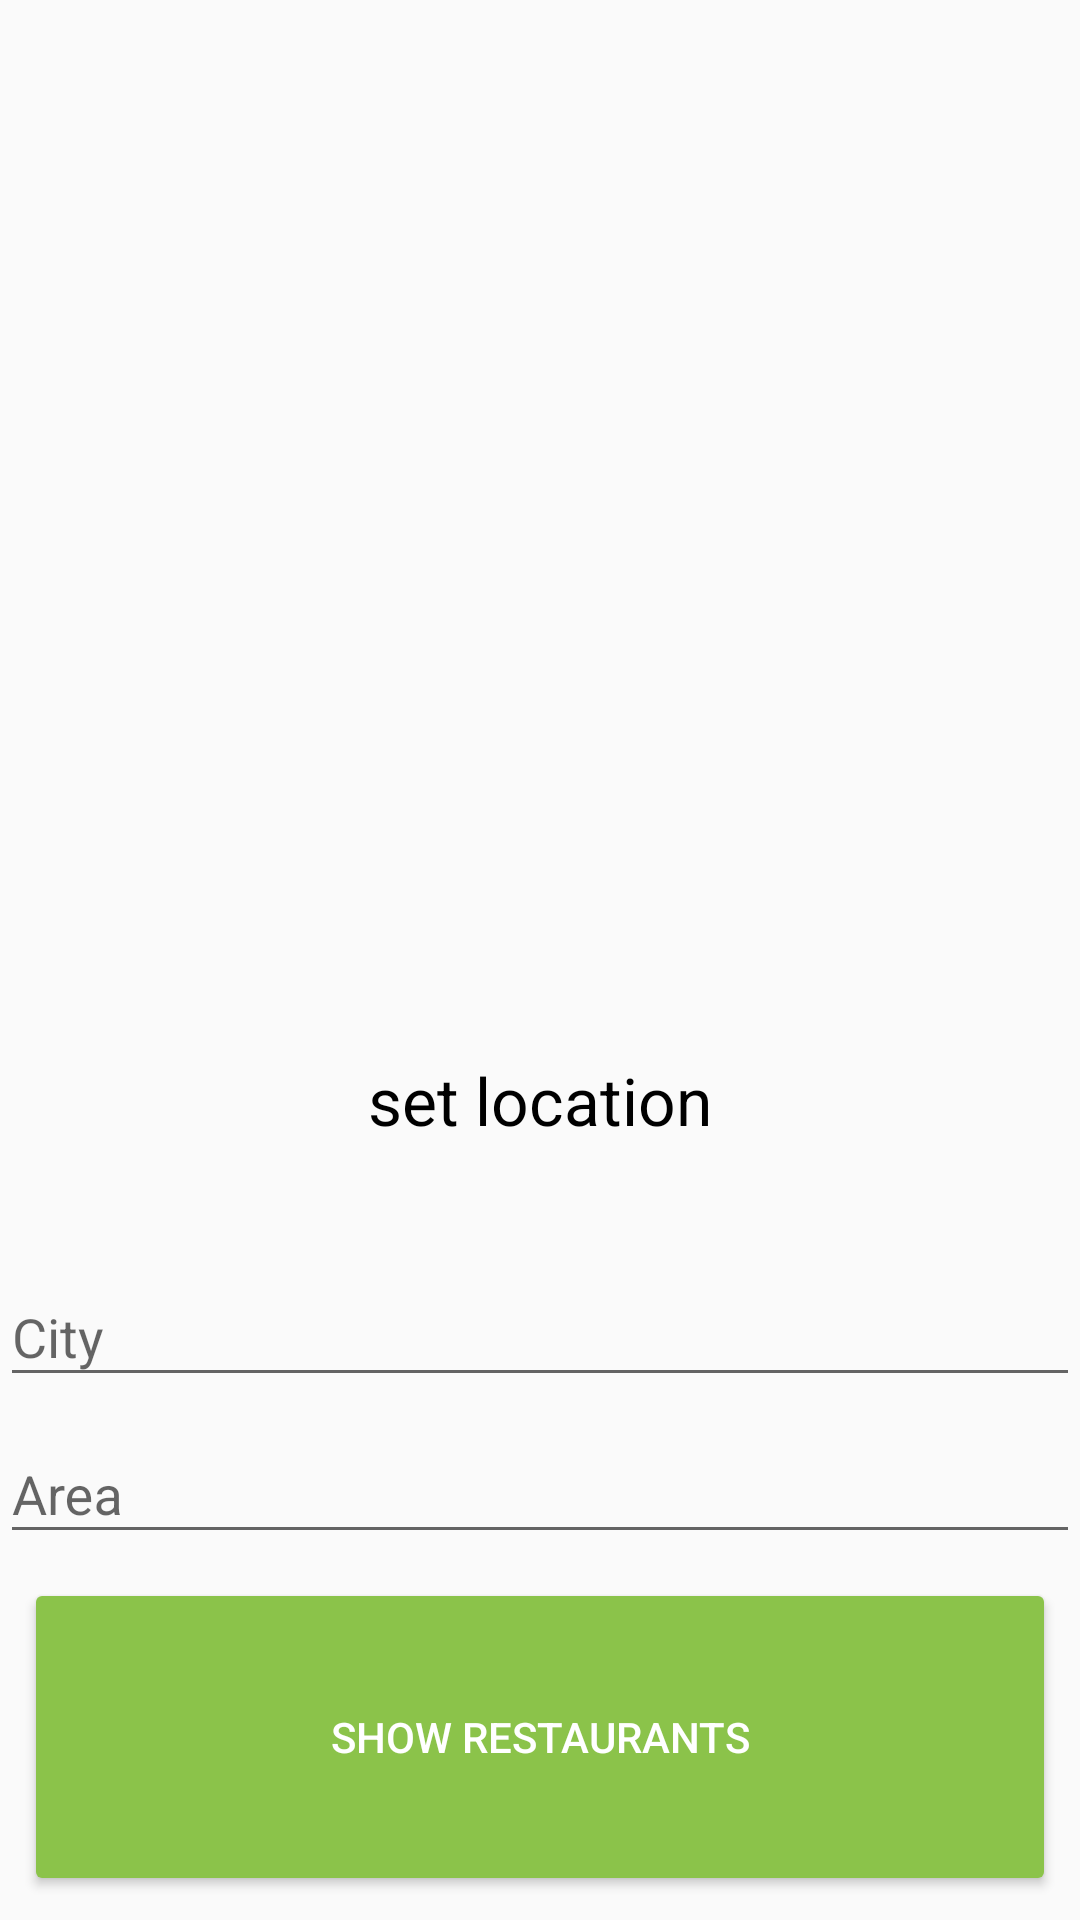

Write the Android layout XML for this screen, with the resource values it uses.
<!-- AndroidManifest.xml: application theme AppTheme -->
<!-- res/layout/fragment_address.xml -->
<LinearLayout xmlns:android="http://schemas.android.com/apk/res/android"
    xmlns:tools="http://schemas.android.com/tools"


    android:layout_width="match_parent"
    android:layout_height="match_parent"
    android:orientation="vertical"
    tools:context="salma.example.com.trainnavigationdrawer.AddressFragment">

    <RelativeLayout
        android:layout_width="match_parent"
        android:layout_height="0dp"
        android:layout_weight="1">

        <FrameLayout
            android:id="@+id/frame"
            android:layout_width="match_parent"
            android:layout_height="match_parent" />


        <ImageView
            android:layout_width="match_parent"
            android:layout_height="match_parent"
            android:scaleType="centerCrop"
            android:src="@drawable/photooo" />
    </RelativeLayout>

    <RelativeLayout
        android:layout_width="match_parent"
        android:layout_height="0dp"
        android:layout_weight="1">

        <TextView
            android:id="@+id/location"
            android:layout_width="wrap_content"
            android:layout_height="wrap_content"
            android:layout_centerHorizontal="true"
            android:layout_margin="16dp"
            android:padding="16dp"
            android:text="set location"
            android:textAppearance="?android:attr/textAppearanceLargeInverse"
            android:textColor="@android:color/black" />


        <android.support.design.widget.TextInputLayout
            android:id="@+id/textInputLayoutCity"
            android:layout_width="match_parent"
            android:layout_height="wrap_content"
            android:layout_below="@id/location">

            <EditText
                android:id="@+id/city"
                android:layout_width="match_parent"
                android:layout_height="wrap_content"
                android:hint="City" />


        </android.support.design.widget.TextInputLayout>


        <android.support.design.widget.TextInputLayout
            android:id="@+id/textInputLayoutArea"
            android:layout_width="match_parent"
            android:layout_height="wrap_content"
            android:layout_below="@id/textInputLayoutCity">

            <EditText
                android:id="@+id/area"
                android:layout_width="match_parent"
                android:layout_height="wrap_content"
                android:hint="Area" />


        </android.support.design.widget.TextInputLayout>


        <Button
            android:layout_width="match_parent"
            android:layout_height="wrap_content"
            android:layout_alignParentBottom="true"
            android:layout_below="@id/textInputLayoutArea"
            android:layout_margin="8dp"
            android:text="show restaurants"
            android:textColor="@android:color/white"
            android:textStyle="normal" />
    </RelativeLayout>
</LinearLayout>
<!-- resources referenced by this layout -->
<resources>
  <style name="AppTheme" parent="Theme.AppCompat.Light.DarkActionBar">
          <item name="colorPrimary">#ffc100</item>
          <item name="colorPrimaryDark">#FBC02D</item>
          <item name="colorAccent">#8BC34A</item>
          <item name="colorButtonNormal">#8BC34A</item>
  
          
      </style>
</resources>
